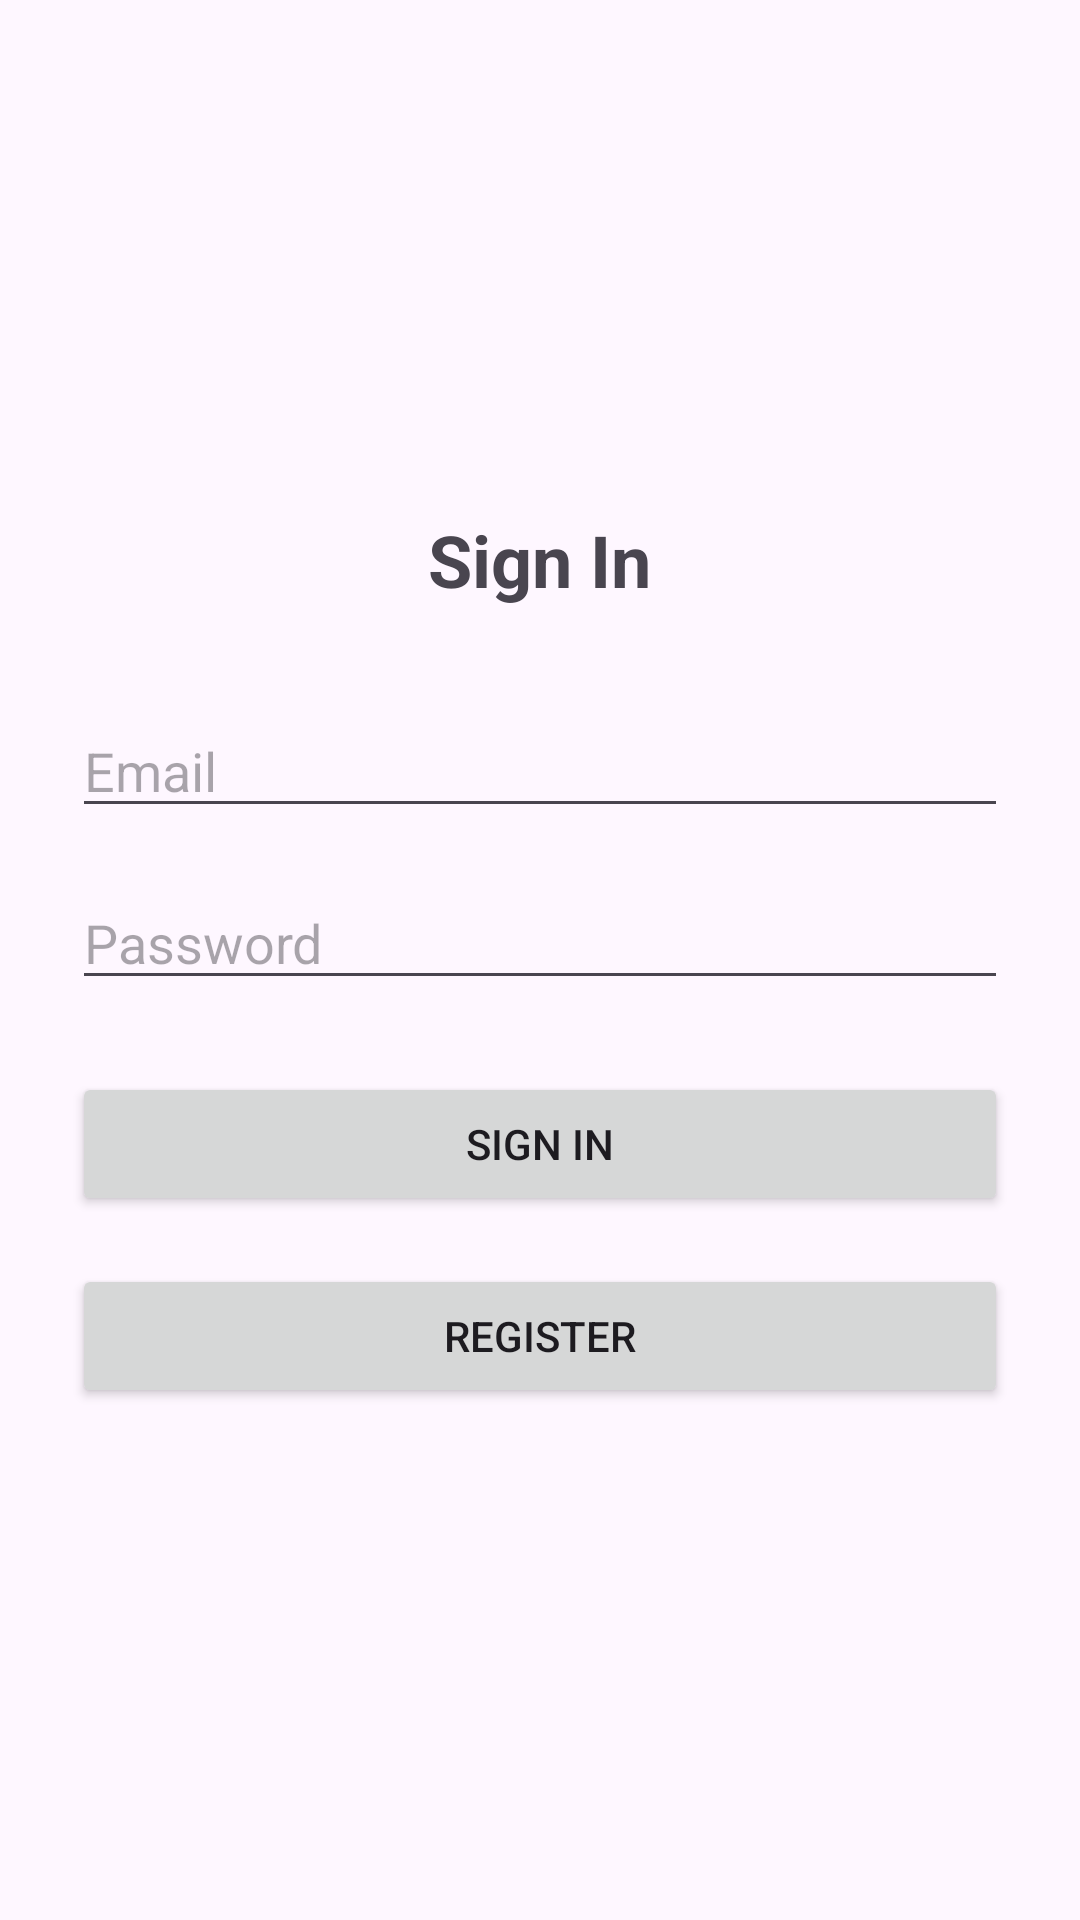

This screen was rendered from an Android layout file. Write that file and the resources it references.
<!-- AndroidManifest.xml: application theme Theme.Otlob -->
<!-- res/layout/activity_main.xml -->
<?xml version="1.0" encoding="utf-8"?>
<LinearLayout xmlns:android="http://schemas.android.com/apk/res/android"
    xmlns:tools="http://schemas.android.com/tools"
    android:layout_width="match_parent"
    android:layout_height="match_parent"
    android:orientation="vertical"
    android:padding="24dp"
    android:gravity="center"
    tools:context=".MainActivity">

    <TextView
        android:text="Sign In"
        android:textSize="24sp"
        android:textStyle="bold"
        android:layout_marginBottom="32dp"
        android:layout_width="wrap_content"
        android:layout_height="wrap_content"/>

    <EditText
        android:id="@+id/editTextEmail"
        android:hint="Email"
        android:inputType="textEmailAddress"
        android:layout_width="match_parent"
        android:layout_height="wrap_content"
        android:layout_marginBottom="16dp" />

    <EditText
        android:id="@+id/editTextPassword"
        android:hint="Password"
        android:inputType="textPassword"
        android:layout_width="match_parent"
        android:layout_height="wrap_content"
        android:layout_marginBottom="24dp" />

    <Button
        android:id="@+id/buttonSignIn"
        android:text="Sign In"
        android:layout_width="match_parent"
        android:layout_height="wrap_content"
        android:layout_marginBottom="16dp" />

    <Button
        android:id="@+id/buttonRegister"
        android:text="Register"
        android:layout_width="match_parent"
        android:layout_height="wrap_content" />

</LinearLayout>
<!-- resources referenced by this layout -->
<resources>
  <style name="Theme.Otlob" parent="Base.Theme.Otlob" />
  <style name="Base.Theme.Otlob" parent="Theme.Material3.DayNight.NoActionBar">
          
          
      </style>
</resources>
